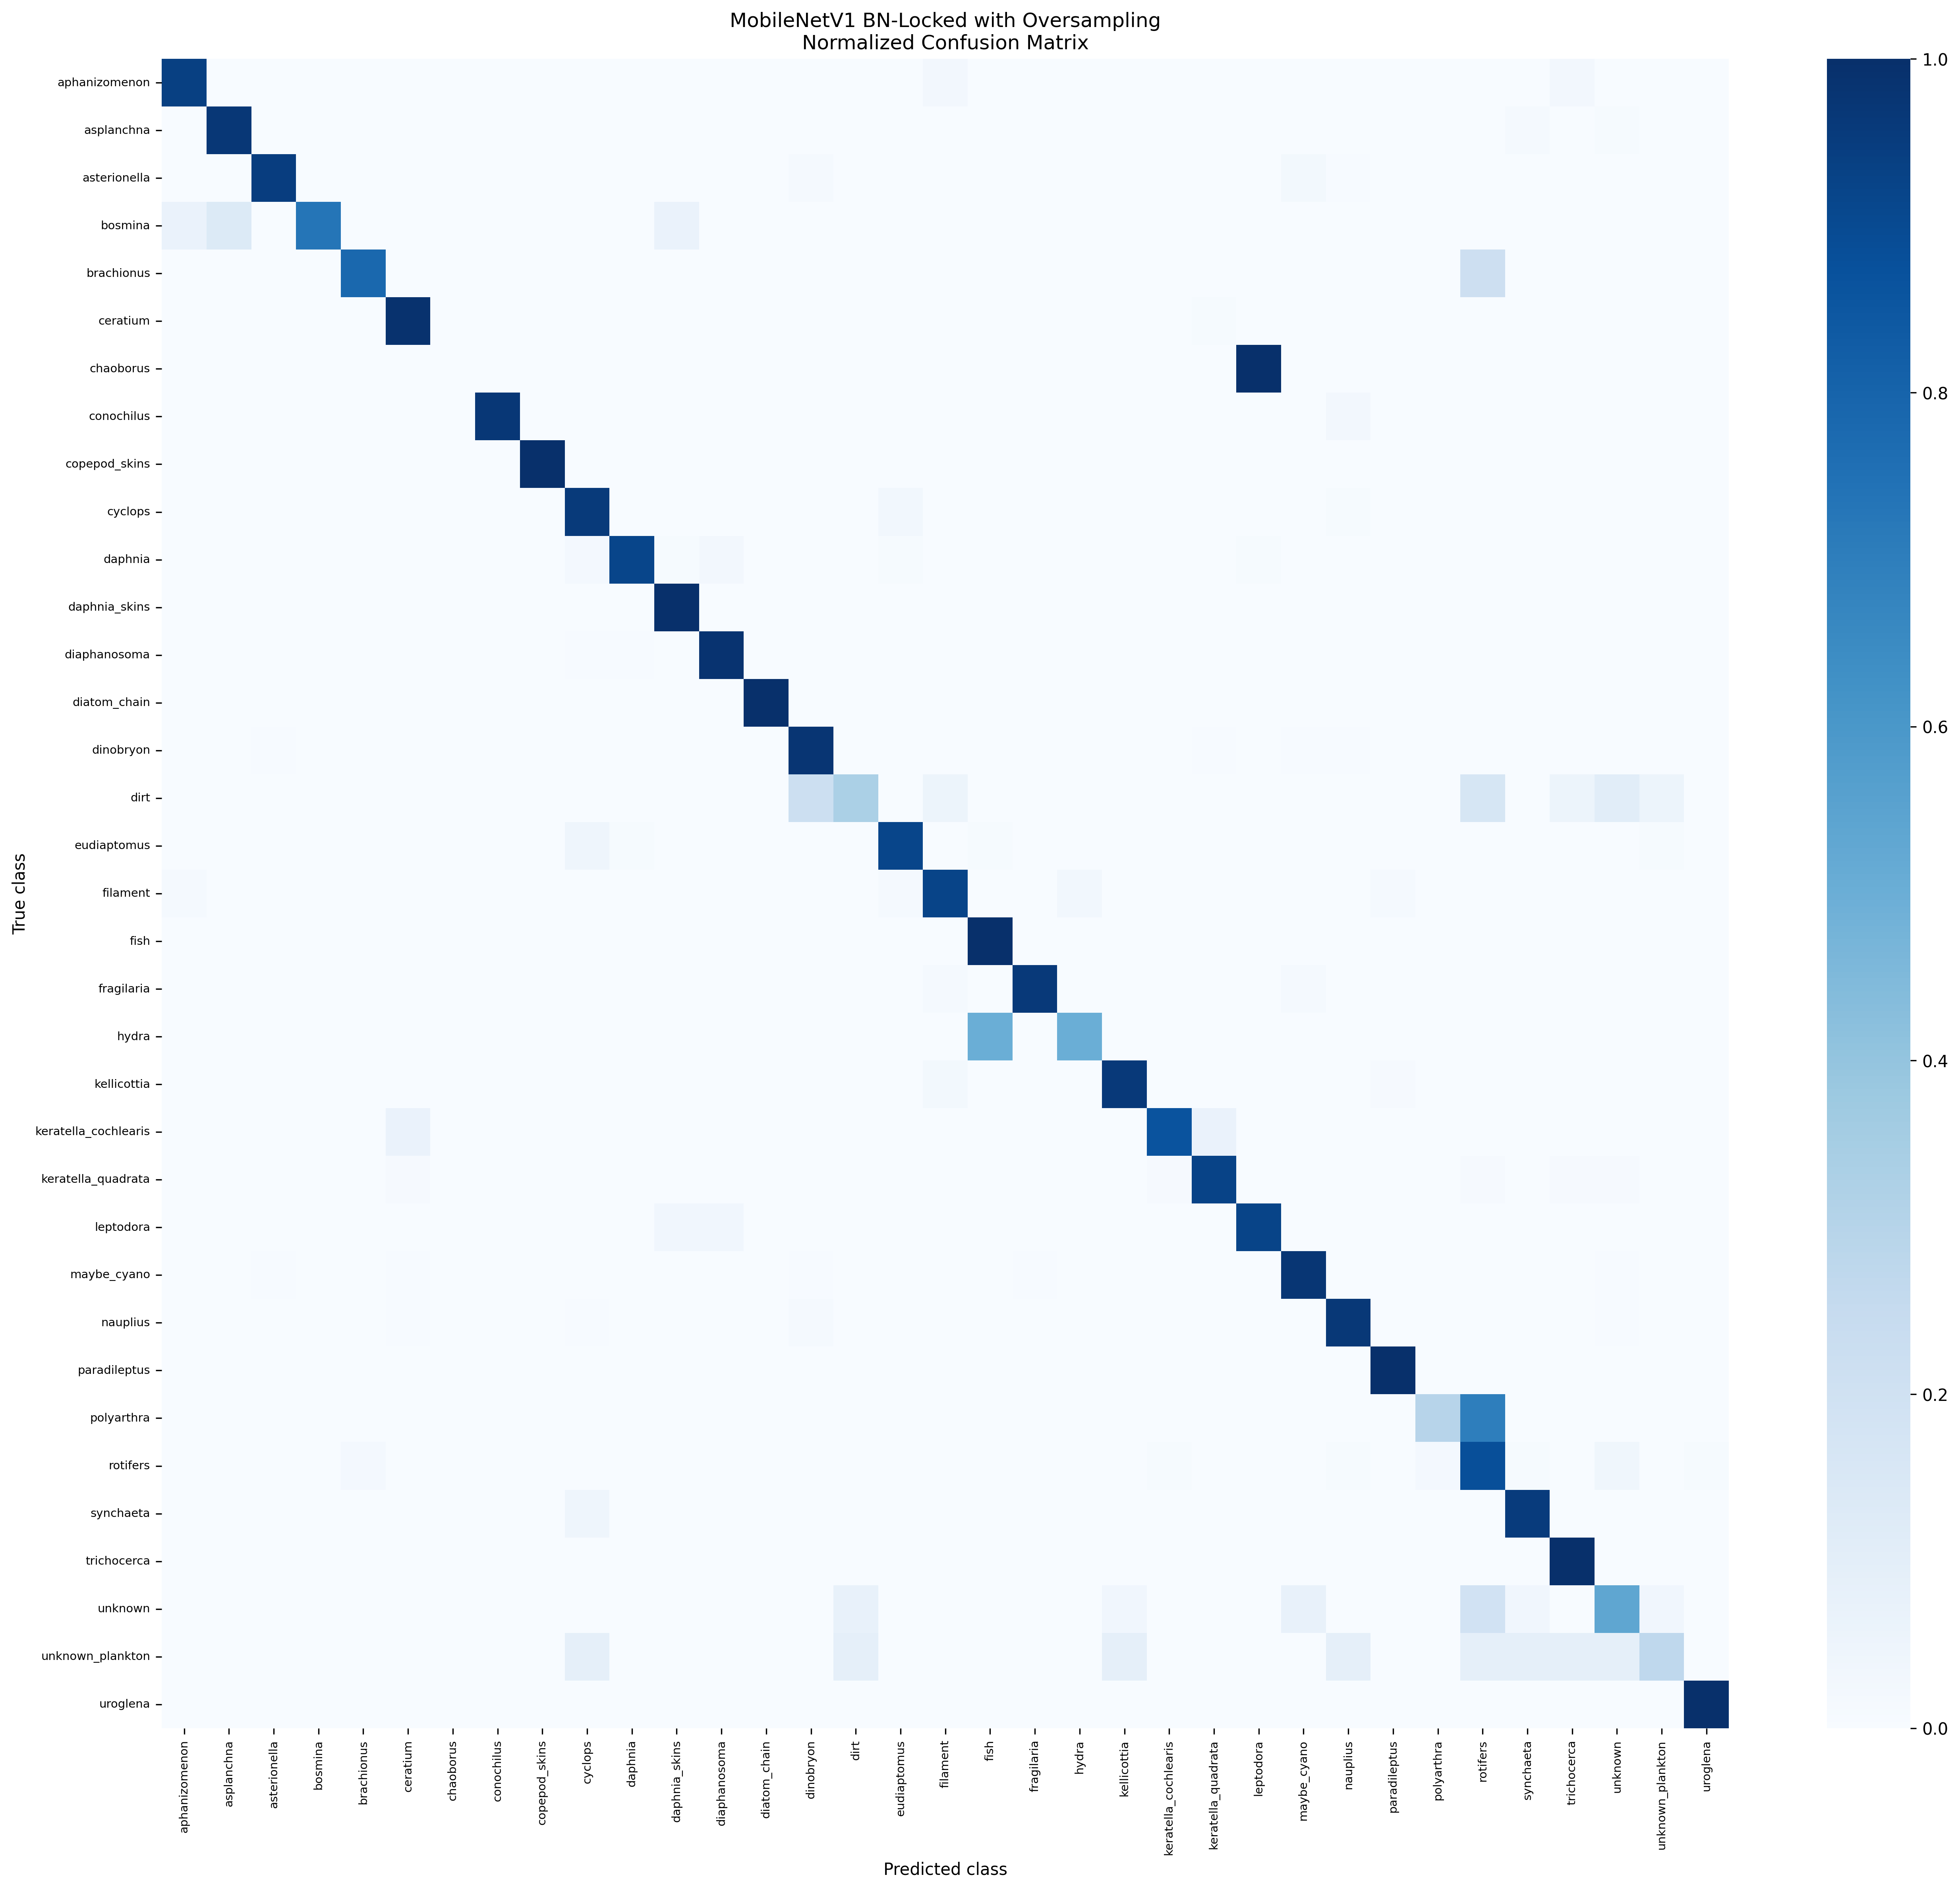

Source data for this figure (header and first rows):
, aphanizomenon, asplanchna, asterionella, bosmina, brachionus, ceratium, chaoborus, conochilus, copepod_skins, cyclops, daphnia, daphnia_skins, diaphanosoma, diatom_chain, dinobryon, dirt, eudiaptomus, filament, fish, fragilaria, hydra, kellicottia, keratella_cochlearis
aphanizomenon, 0.9394, 0.0, 0.0, 0.0, 0.0, 0.0, 0.0, 0.0, 0.0, 0.0, 0.0, 0.0, 0.0, 0.0, 0.0, 0.0, 0.0, 0.0303, 0.0, 0.0, 0.0, 0.0, 0.0
asplanchna, 0.0, 0.9709, 0.0, 0.0, 0.0, 0.0, 0.0, 0.0, 0.0, 0.0, 0.0, 0.0, 0.0, 0.0, 0.0, 0.0, 0.0, 0.0, 0.0, 0.0, 0.0, 0.0, 0.0
asterionella, 0.0, 0.0, 0.9481, 0.0, 0.0, 0.0, 0.0, 0.0, 0.0, 0.0, 0.0, 0.0, 0.0, 0.0, 0.01948, 0.0, 0.0, 0.0, 0.0, 0.0, 0.0, 0.0, 0.0
bosmina, 0.06667, 0.1333, 0.0, 0.7333, 0.0, 0.0, 0.0, 0.0, 0.0, 0.0, 0.0, 0.06667, 0.0, 0.0, 0.0, 0.0, 0.0, 0.0, 0.0, 0.0, 0.0, 0.0, 0.0
brachionus, 0.0, 0.0, 0.0, 0.0, 0.7826, 0.0, 0.0, 0.0, 0.0, 0.0, 0.0, 0.0, 0.0, 0.0, 0.0, 0.0, 0.0, 0.0, 0.0, 0.0, 0.0, 0.0, 0.0
ceratium, 0.0, 0.0, 0.0, 0.0, 0.0, 0.9921, 0.0, 0.0, 0.0, 0.0, 0.0, 0.0, 0.0, 0.0, 0.0, 0.0, 0.0, 0.0, 0.0, 0.0, 0.0, 0.0, 0.0
chaoborus, 0.0, 0.0, 0.0, 0.0, 0.0, 0.0, 0.0, 0.0, 0.0, 0.0, 0.0, 0.0, 0.0, 0.0, 0.0, 0.0, 0.0, 0.0, 0.0, 0.0, 0.0, 0.0, 0.0
conochilus, 0.0, 0.0, 0.0, 0.0, 0.0, 0.0, 0.0, 0.9697, 0.0, 0.0, 0.0, 0.0, 0.0, 0.0, 0.0, 0.0, 0.0, 0.0, 0.0, 0.0, 0.0, 0.0, 0.0
copepod_skins, 0.0, 0.0, 0.0, 0.0, 0.0, 0.0, 0.0, 0.0, 1.0, 0.0, 0.0, 0.0, 0.0, 0.0, 0.0, 0.0, 0.0, 0.0, 0.0, 0.0, 0.0, 0.0, 0.0
cyclops, 0.0, 0.0, 0.0, 0.0, 0.0, 0.0, 0.0, 0.0, 0.0, 0.9606, 0.0, 0.0, 0.0, 0.0, 0.0, 0.0, 0.0315, 0.0, 0.0, 0.0, 0.0, 0.0, 0.0
daphnia, 0.0, 0.0, 0.0, 0.0, 0.0, 0.0, 0.0, 0.0, 0.0, 0.0202, 0.9192, 0.0101, 0.0303, 0.0, 0.0, 0.0, 0.0101, 0.0, 0.0, 0.0, 0.0, 0.0, 0.0
daphnia_skins, 0.0, 0.0, 0.0, 0.0, 0.0, 0.0, 0.0, 0.0, 0.0, 0.0, 0.0, 1.0, 0.0, 0.0, 0.0, 0.0, 0.0, 0.0, 0.0, 0.0, 0.0, 0.0, 0.0
diaphanosoma, 0.0, 0.0, 0.0, 0.0, 0.0, 0.0, 0.0, 0.0, 0.0, 0.006289, 0.006289, 0.0, 0.9874, 0.0, 0.0, 0.0, 0.0, 0.0, 0.0, 0.0, 0.0, 0.0, 0.0
diatom_chain, 0.0, 0.0, 0.0, 0.0, 0.0, 0.0, 0.0, 0.0, 0.0, 0.0, 0.0, 0.0, 0.0, 1.0, 0.0, 0.0, 0.0, 0.0, 0.0, 0.0, 0.0, 0.0, 0.0
dinobryon, 0.0, 0.0, 0.005882, 0.0, 0.0, 0.0, 0.0, 0.0, 0.0, 0.0, 0.0, 0.0, 0.0, 0.0, 0.9784, 0.0, 0.0, 0.0, 0.0, 0.0, 0.0, 0.0, 0.0
dirt, 0.0, 0.0, 0.0, 0.0, 0.0, 0.0, 0.0, 0.0, 0.0, 0.0, 0.0, 0.0, 0.0, 0.0, 0.2222, 0.3333, 0.0, 0.05556, 0.0, 0.0, 0.0, 0.0, 0.0
eudiaptomus, 0.0, 0.0, 0.0, 0.0, 0.0, 0.0, 0.0, 0.0, 0.0, 0.04598, 0.01149, 0.0, 0.0, 0.0, 0.0, 0.0, 0.9195, 0.0, 0.01149, 0.0, 0.0, 0.0, 0.0
filament, 0.01562, 0.0, 0.0, 0.0, 0.0, 0.0, 0.0, 0.0, 0.0, 0.0, 0.0, 0.0, 0.0, 0.0, 0.0, 0.0, 0.01562, 0.9219, 0.0, 0.0, 0.03125, 0.0, 0.0
fish, 0.0, 0.0, 0.0, 0.0, 0.0, 0.0, 0.0, 0.0, 0.0, 0.0, 0.0, 0.0, 0.0, 0.0, 0.0, 0.0, 0.0, 0.0, 1.0, 0.0, 0.0, 0.0, 0.0
fragilaria, 0.0, 0.0, 0.0, 0.0, 0.0, 0.0, 0.0, 0.0, 0.0, 0.0, 0.0, 0.0, 0.0, 0.0, 0.0, 0.0, 0.0, 0.01786, 0.0, 0.9643, 0.0, 0.0, 0.0
hydra, 0.0, 0.0, 0.0, 0.0, 0.0, 0.0, 0.0, 0.0, 0.0, 0.0, 0.0, 0.0, 0.0, 0.0, 0.0, 0.0, 0.0, 0.0, 0.5, 0.0, 0.5, 0.0, 0.0
kellicottia, 0.0, 0.0, 0.0, 0.0, 0.0, 0.0, 0.0, 0.0, 0.0, 0.0, 0.0, 0.0, 0.0, 0.0, 0.0, 0.0, 0.0, 0.02532, 0.0, 0.0, 0.0, 0.962, 0.0
keratella_cochlearis, 0.0, 0.0, 0.0, 0.0, 0.0, 0.06667, 0.0, 0.0, 0.0, 0.0, 0.0, 0.0, 0.0, 0.0, 0.0, 0.0, 0.0, 0.0, 0.0, 0.0, 0.0, 0.0, 0.8667
keratella_quadrata, 0.0, 0.0, 0.0, 0.0, 0.0, 0.01429, 0.0, 0.0, 0.0, 0.0, 0.0, 0.0, 0.0, 0.0, 0.0, 0.0, 0.0, 0.0, 0.0, 0.0, 0.0, 0.0, 0.01429
leptodora, 0.0, 0.0, 0.0, 0.0, 0.0, 0.0, 0.0, 0.0, 0.0, 0.0, 0.0, 0.03846, 0.03846, 0.0, 0.0, 0.0, 0.0, 0.0, 0.0, 0.0, 0.0, 0.0, 0.0
maybe_cyano, 0.0, 0.0, 0.00495, 0.0, 0.0, 0.00495, 0.0, 0.0, 0.0, 0.0, 0.0, 0.0, 0.0, 0.0, 0.00495, 0.0, 0.0, 0.0, 0.0, 0.00495, 0.0, 0.0, 0.0
nauplius, 0.0, 0.0, 0.0, 0.0, 0.0, 0.004505, 0.0, 0.0, 0.0, 0.004505, 0.0, 0.0, 0.0, 0.0, 0.01802, 0.0, 0.0, 0.0, 0.0, 0.0, 0.0, 0.0, 0.0
paradileptus, 0.0, 0.0, 0.0, 0.0, 0.0, 0.0, 0.0, 0.0, 0.0, 0.0, 0.0, 0.0, 0.0, 0.0, 0.0, 0.0, 0.0, 0.0, 0.0, 0.0, 0.0, 0.0, 0.0
polyarthra, 0.0, 0.0, 0.0, 0.0, 0.0, 0.0, 0.0, 0.0, 0.0, 0.0, 0.0, 0.0, 0.0, 0.0, 0.0, 0.0, 0.0, 0.0, 0.0, 0.0, 0.0, 0.0, 0.0
rotifers, 0.0, 0.0, 0.0, 0.0, 0.02, 0.0, 0.0, 0.0, 0.0, 0.0, 0.0, 0.0, 0.0, 0.0, 0.0, 0.0, 0.0, 0.0, 0.0, 0.0, 0.0, 0.0, 0.01
synchaeta, 0.0, 0.0, 0.0, 0.0, 0.0, 0.0, 0.0, 0.0, 0.0, 0.04348, 0.0, 0.0, 0.0, 0.0, 0.0, 0.0, 0.0, 0.0, 0.0, 0.0, 0.0, 0.0, 0.0
trichocerca, 0.0, 0.0, 0.0, 0.0, 0.0, 0.0, 0.0, 0.0, 0.0, 0.0, 0.0, 0.0, 0.0, 0.0, 0.0, 0.0, 0.0, 0.0, 0.0, 0.0, 0.0, 0.0, 0.0
unknown, 0.0, 0.0, 0.0, 0.0, 0.0, 0.0, 0.0, 0.0, 0.0, 0.0, 0.0, 0.0, 0.0, 0.0, 0.0, 0.07692, 0.0, 0.0, 0.0, 0.0, 0.0, 0.03846, 0.0
unknown_plankton, 0.0, 0.0, 0.0, 0.0, 0.0, 0.0, 0.0, 0.0, 0.0, 0.09091, 0.0, 0.0, 0.0, 0.0, 0.0, 0.09091, 0.0, 0.0, 0.0, 0.0, 0.0, 0.09091, 0.0
uroglena, 0.0, 0.0, 0.0, 0.0, 0.0, 0.0, 0.0, 0.0, 0.0, 0.0, 0.0, 0.0, 0.0, 0.0, 0.0, 0.0, 0.0, 0.0, 0.0, 0.0, 0.0, 0.0, 0.0
